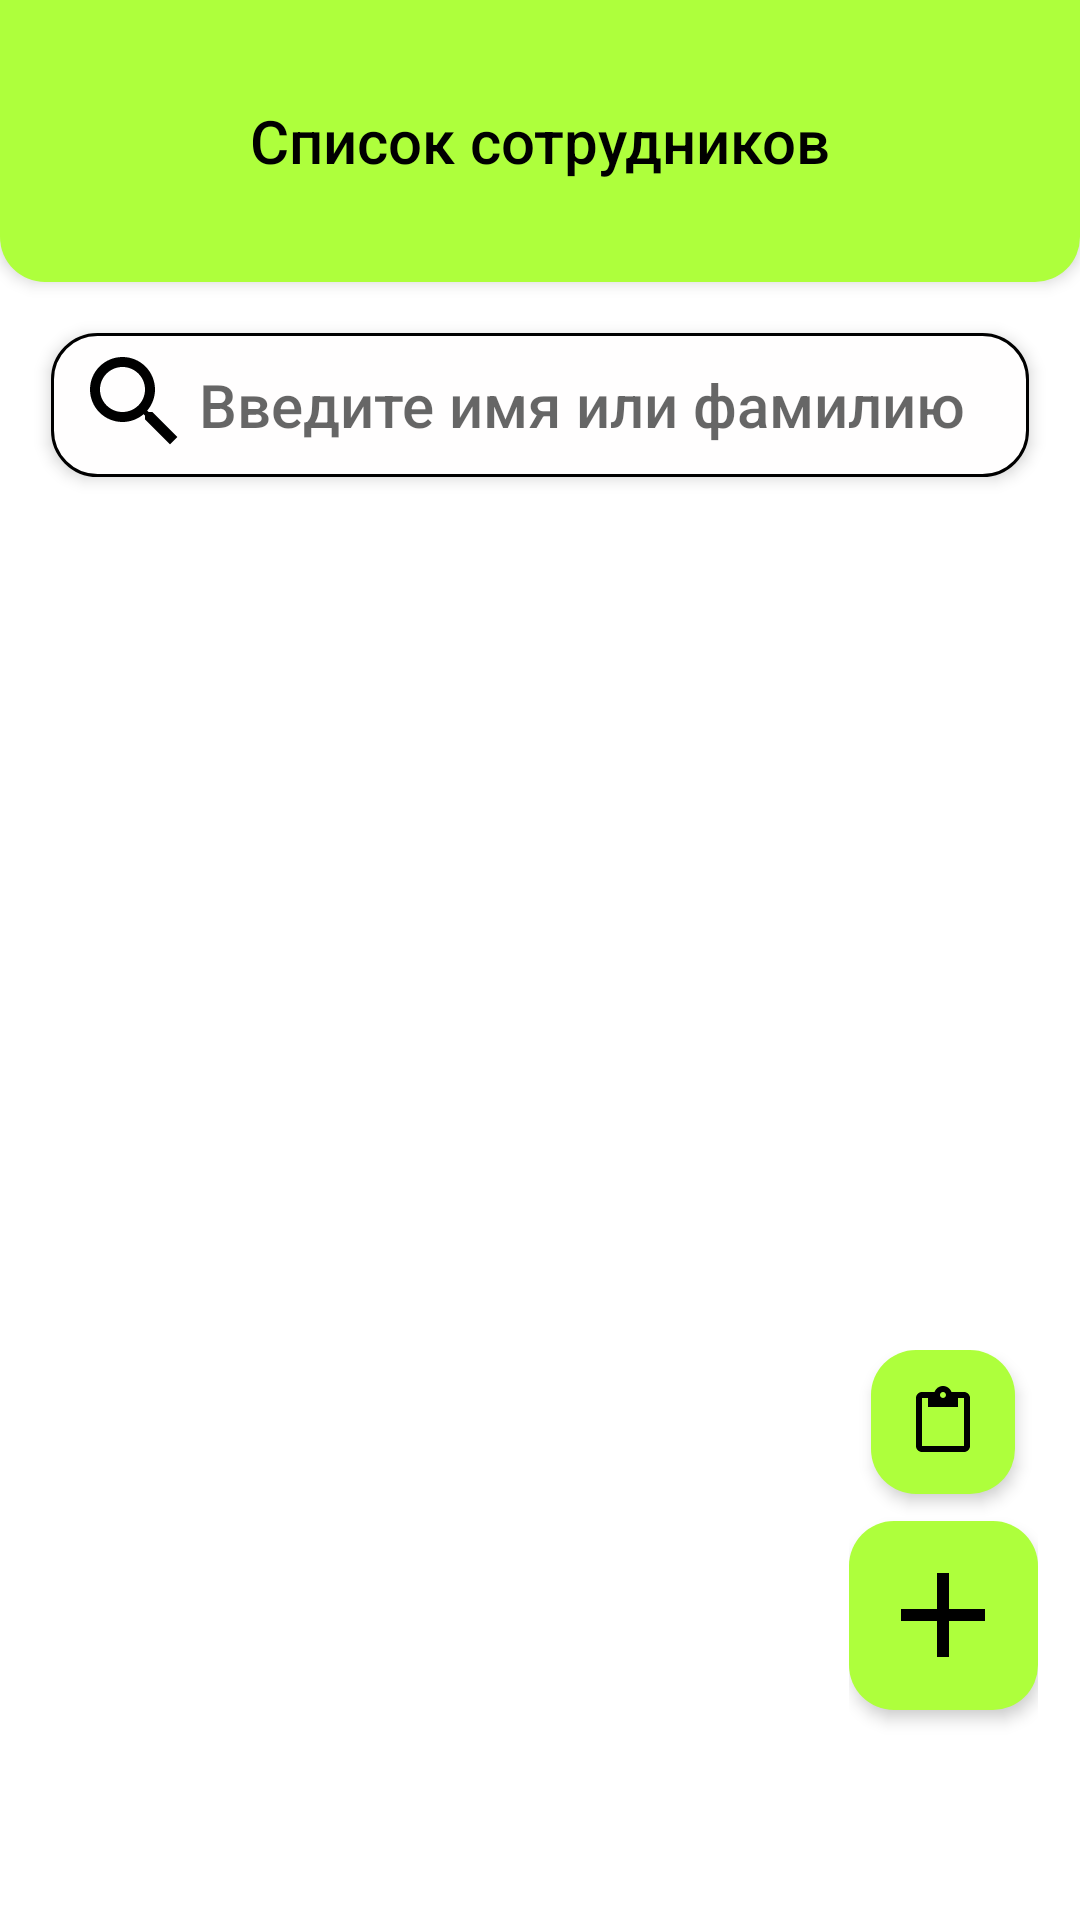

Layout XML and referenced resources for this Android screen:
<!-- AndroidManifest.xml: application theme Theme.MaterialComponents.DayNight.NoActionBar -->
<!-- res/layout/activity_admin.xml -->
<?xml version="1.0" encoding="utf-8"?>
<androidx.constraintlayout.widget.ConstraintLayout xmlns:android="http://schemas.android.com/apk/res/android"
    xmlns:app="http://schemas.android.com/apk/res-auto"
    android:layout_width="match_parent"
    android:layout_height="match_parent">

    <FrameLayout
        android:id="@+id/header"
        android:layout_width="match_parent"
        android:layout_height="94dp"
        android:background="@drawable/header_rounded"
        android:elevation="3dp"
        app:layout_constraintEnd_toEndOf="parent"
        app:layout_constraintStart_toStartOf="parent"
        app:layout_constraintTop_toTopOf="parent">

        <TextView
            android:layout_width="match_parent"
            android:layout_height="match_parent"
            android:layout_gravity="center"
            android:fontFamily="sans-serif-medium"
            android:gravity="center"
            android:text="@string/list_coworkers"
            android:textColor="@color/black"
            android:textSize="20sp" />
    </FrameLayout>

    <FrameLayout
        android:id="@+id/frameLayout"
        android:layout_width="326dp"
        android:layout_height="48dp"
        android:layout_marginStart="43dp"
        android:layout_marginTop="17dp"
        android:layout_marginEnd="43dp"
        android:background="@drawable/rounded_square_border"
        android:elevation="3dp"
        app:layout_constraintEnd_toEndOf="parent"
        app:layout_constraintStart_toStartOf="parent"
        app:layout_constraintTop_toBottomOf="@+id/header">

        <ImageView
            android:id="@+id/search_icon"
            android:layout_width="40dp"
            android:layout_height="40dp"
            android:layout_marginStart="8dp"
            android:layout_marginTop="3dp"
            android:layout_marginEnd="13dp"
            android:layout_marginBottom="4dp"
            android:background="@drawable/ic_search_48px"
            android:contentDescription="@string/search_icon" />

        <EditText
            android:id="@+id/search_users"
            android:layout_width="257dp"
            android:layout_height="match_parent"
            android:layout_gravity="center_horizontal"
            android:layout_marginStart="15dp"
            android:autofillHints="none"
            android:background="@android:color/transparent"
            android:fontFamily="sans-serif-medium"
            android:hint="@string/enter_nameOrLastName"
            android:inputType="text"
            android:textColor="#747474"
            android:textSize="20sp" />

    </FrameLayout>

    <androidx.recyclerview.widget.RecyclerView
        android:id="@+id/oborudViewer"
        android:layout_width="339dp"
        android:layout_height="0dp"
        android:layout_marginStart="36dp"
        android:layout_marginTop="17dp"
        android:layout_marginEnd="37dp"
        app:layout_constraintBottom_toBottomOf="parent"
        app:layout_constraintEnd_toEndOf="parent"
        app:layout_constraintStart_toStartOf="parent"
        app:layout_constraintTop_toBottomOf="@+id/frameLayout" />

    <LinearLayout
        android:layout_width="wrap_content"
        android:layout_height="wrap_content"
        android:layout_marginEnd="14dp"
        android:layout_marginBottom="61dp"
        android:gravity="center"
        android:orientation="vertical"
        app:layout_constraintBottom_toBottomOf="parent"
        app:layout_constraintEnd_toEndOf="parent">

        <FrameLayout
            android:id="@+id/documentsButton"
            android:layout_width="48dp"
            android:layout_height="48dp"
            android:background="@drawable/rounded_button"
            android:clickable="true"
            android:elevation="3dp"
            android:focusable="true">

            <ImageView
                android:layout_width="24dp"
                android:layout_height="24dp"
                android:layout_gravity="center"
                android:background="@drawable/ic_content_paste_48px"
                android:contentDescription="@string/document_icon" />

        </FrameLayout>

        <Space
            android:layout_width="match_parent"
            android:layout_height="9dp" />

        <FrameLayout
            android:id="@+id/addPersonalButton"
            android:layout_width="63dp"
            android:layout_height="63dp"
            android:background="@drawable/rounded_button"
            android:clickable="true"
            android:elevation="3dp"
            android:focusable="true">

            <ImageView
                android:layout_width="48dp"
                android:layout_height="48dp"
                android:layout_gravity="center"
                android:background="@drawable/ic_add_48px"
                android:contentDescription="@string/add_icon" />

        </FrameLayout>

        <Space
            android:layout_width="match_parent"
            android:layout_height="9dp" />

    </LinearLayout>


</androidx.constraintlayout.widget.ConstraintLayout>
<!-- resources referenced by this layout -->
<resources>
  <!-- drawable header_rounded (drawable) -->
  <?xml version="1.0" encoding="utf-8"?>
  <shape xmlns:android="http://schemas.android.com/apk/res/android"
      android:shape="rectangle">
  
      <solid android:color="#AEFF3C"/>
      <corners
          android:bottomLeftRadius="15dp"
          android:bottomRightRadius="15dp"/>
  
  </shape>
  <!-- drawable ic_add_48px (drawable) -->
  <vector xmlns:android="http://schemas.android.com/apk/res/android"
      android:width="48dp"
      android:height="48dp"
      android:viewportWidth="48"
      android:viewportHeight="48">
    <group>
      <clip-path
          android:pathData="M0,0h48v48h-48z"/>
      <path
          android:pathData="M38,26H26V38H22V26H10V22H22V10H26V22H38V26Z"
          android:fillColor="#000000"/>
    </group>
  </vector>
  <!-- drawable ic_content_paste_48px (drawable) -->
  <vector xmlns:android="http://schemas.android.com/apk/res/android"
      android:width="24dp"
      android:height="24dp"
      android:viewportWidth="24"
      android:viewportHeight="24">
    <group>
      <clip-path
          android:pathData="M0,0h24v24h-24z"/>
      <path
          android:pathData="M19,2H14.815C14.405,0.84 13.305,0 12,0C10.695,0 9.595,0.84 9.185,2H5C3.895,2 3,2.895 3,4V20C3,21.105 3.895,22 5,22H19C20.105,22 21,21.105 21,20V4C21,2.895 20.105,2 19,2ZM12,2C12.55,2 13,2.445 13,3C13,3.555 12.55,4 12,4C11.45,4 11,3.555 11,3C11,2.445 11.45,2 12,2ZM19,20H5V4H7V7H17V4H19V20Z"
          android:fillColor="#000000"/>
    </group>
  </vector>
  <!-- drawable ic_search_48px (drawable) -->
  <vector xmlns:android="http://schemas.android.com/apk/res/android"
      android:width="40dp"
      android:height="40dp"
      android:viewportWidth="40"
      android:viewportHeight="40">
    <group>
      <clip-path
          android:pathData="M0,0h40v40h-40z"/>
      <path
          android:pathData="M25.833,23.333H24.508L24.05,22.875C25.683,20.983 26.667,18.525 26.667,15.833C26.667,9.85 21.817,5 15.833,5C9.85,5 5,9.85 5,15.833C5,21.817 9.85,26.667 15.833,26.667C18.525,26.667 20.983,25.683 22.875,24.058L23.333,24.517V25.833L31.667,34.15L34.15,31.667L25.833,23.333ZM15.833,23.333C11.692,23.333 8.333,19.975 8.333,15.833C8.333,11.692 11.692,8.333 15.833,8.333C19.975,8.333 23.333,11.692 23.333,15.833C23.333,19.975 19.975,23.333 15.833,23.333Z"
          android:fillColor="#000000"/>
    </group>
  </vector>
  <!-- drawable rounded_button (drawable) -->
  <?xml version="1.0" encoding="utf-8"?>
  <ripple xmlns:android="http://schemas.android.com/apk/res/android"
      android:color="#40000000">
  
      <item android:id="@android:id/background">
          <shape android:shape="rectangle">
  
              <solid android:color="#AEFF3C"/>
              <corners android:radius="15dp" />
  
          </shape>
      </item>
  
      <item android:id="@android:id/mask">
          <shape android:shape="rectangle">
              <solid android:color="@color/white"/>
              <corners android:radius="15dp"/>
          </shape>
      </item>
  
  </ripple>
  <!-- drawable rounded_square_border (drawable) -->
  <?xml version="1.0" encoding="utf-8"?>
  <shape xmlns:android="http://schemas.android.com/apk/res/android"
      android:shape="rectangle">
  
      <solid android:color="#FFFEFE"/>
      <corners android:radius="15dp" />
      <stroke android:width="1dp"
          android:color="@color/black"/>
  
  </shape>
  <string name="add_icon">Добавление персонала</string>
  <string name="document_icon">Документы</string>
  <string name="enter_nameOrLastName">Введите имя или фамилию</string>
  <string name="list_coworkers">Спиcок сотрудников</string>
  <string name="search_icon">Поиск</string>
  <!-- not gathered from this repository: default colours our renderer supplied (Android Studio template values) -->
  <color name="black">#FF000000</color>
  <color name="white">#FFFFFFFF</color>
</resources>
